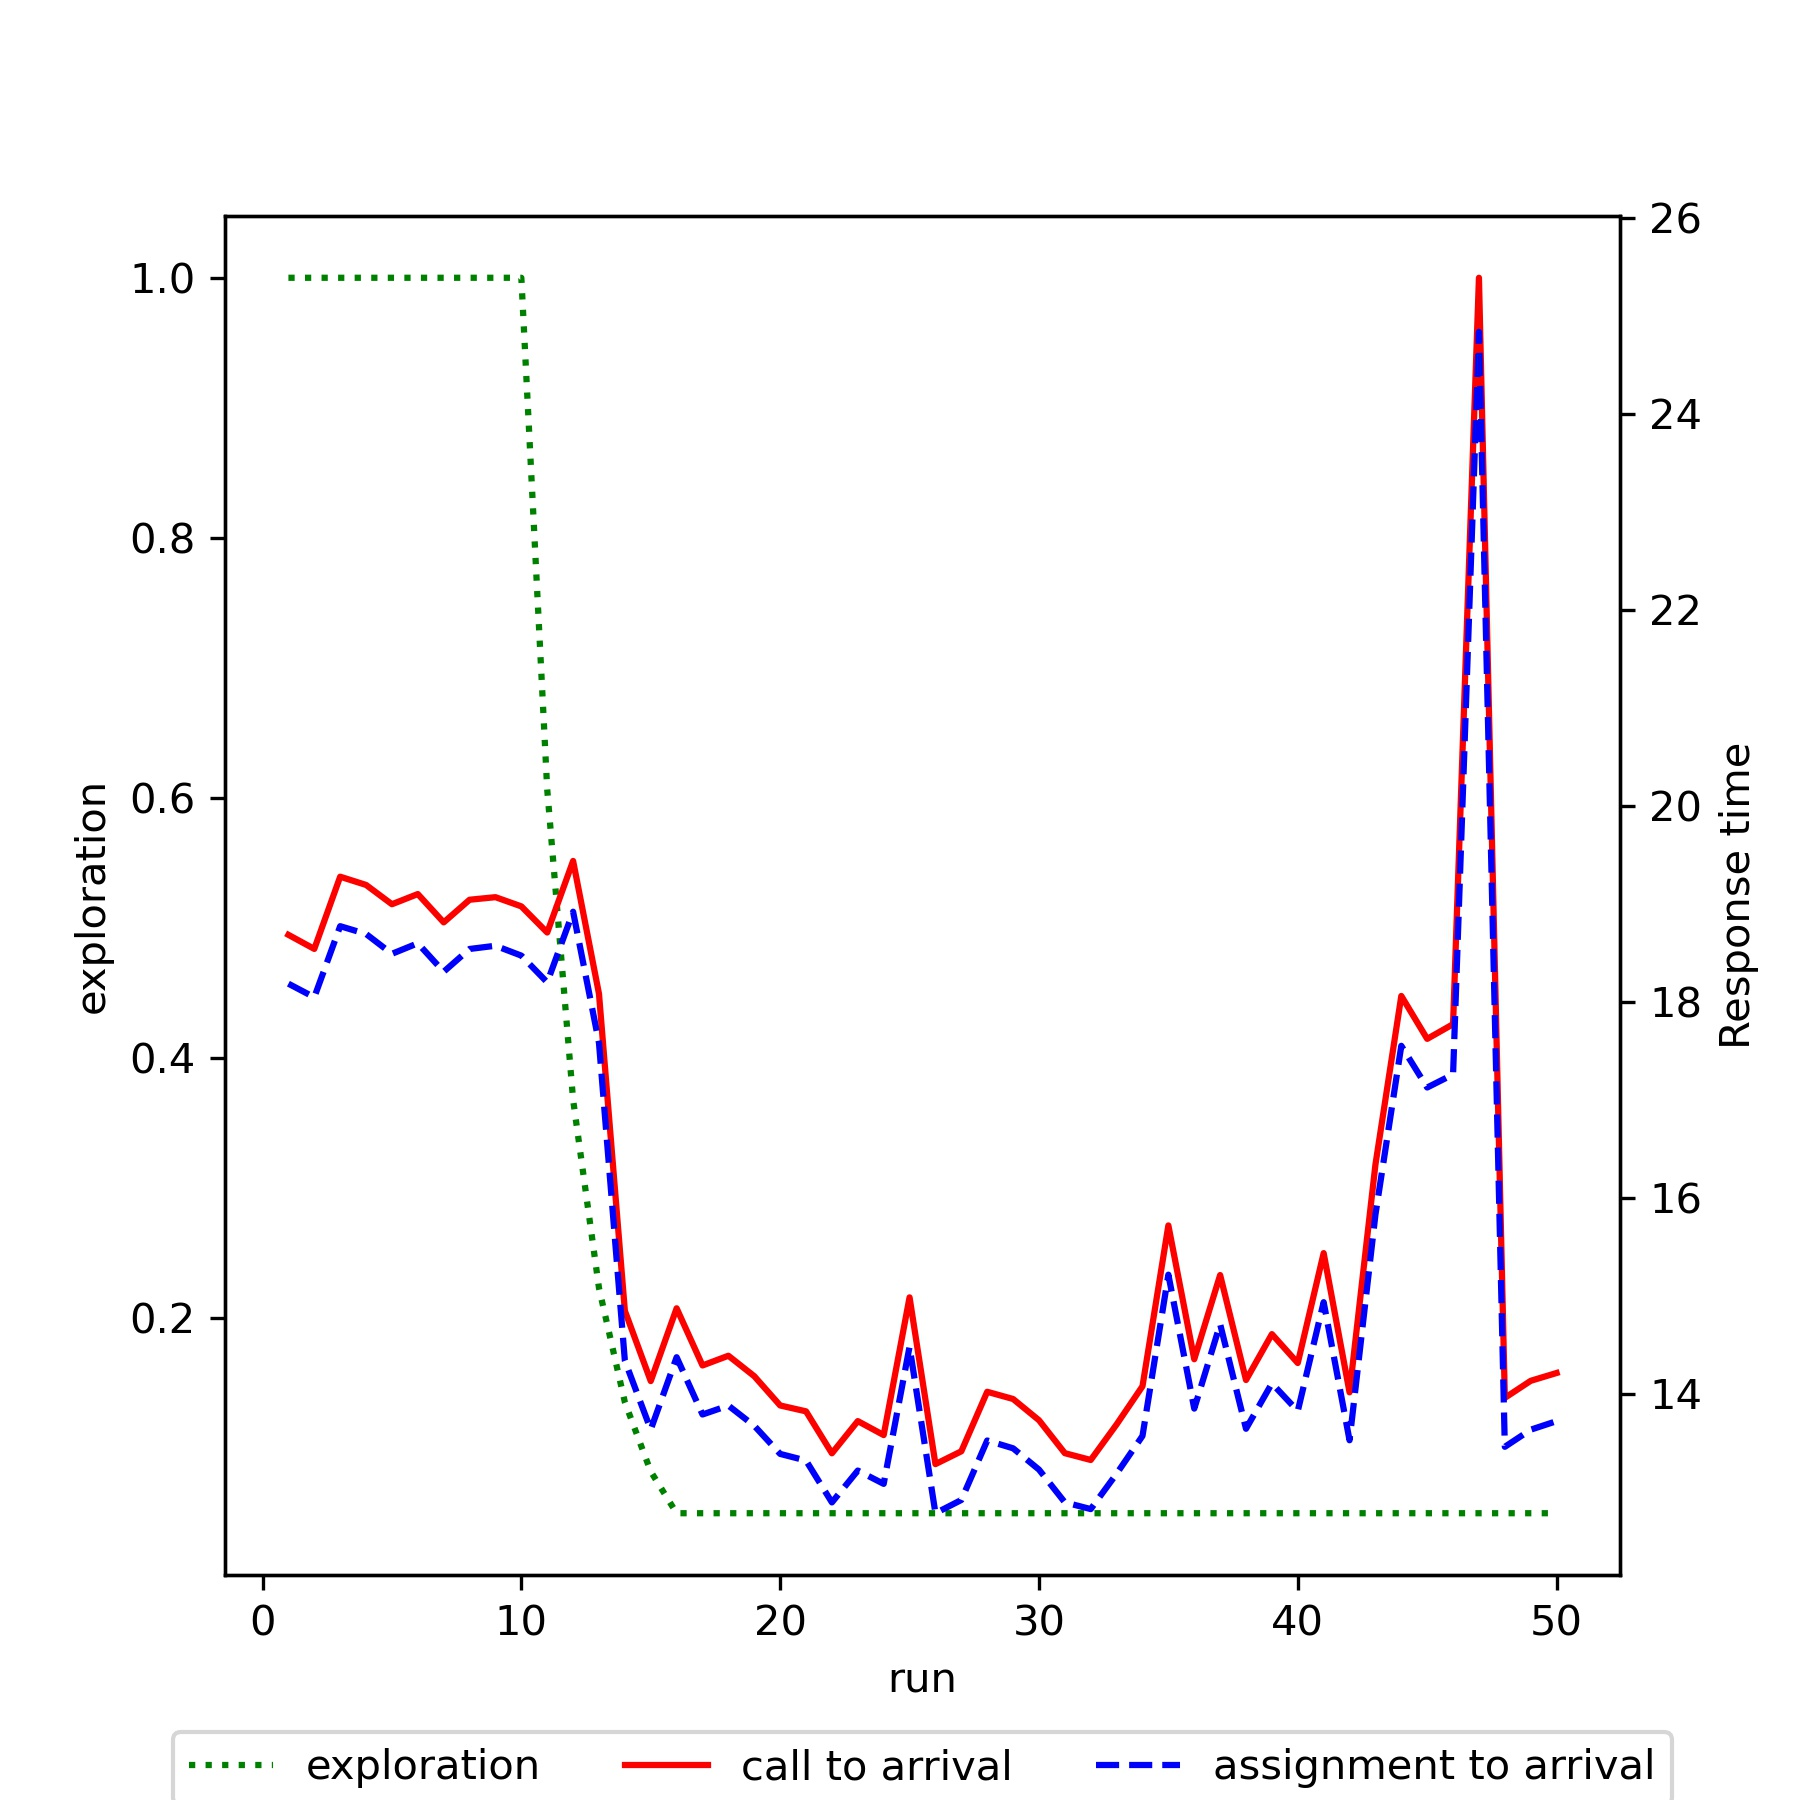

Values plotted in this chart, from the file beside it:
run, exploration, mean_call_to_arrival, mean_assignment_to_arrival
1, 1.0, 18.68, 18.18
2, 1.0, 18.54, 18.04
3, 1.0, 19.28, 18.77
4, 1.0, 19.19, 18.69
5, 1.0, 18.99, 18.49
6, 1.0, 19.1, 18.6
7, 1.0, 18.81, 18.31
8, 1.0, 19.04, 18.54
9, 1.0, 19.07, 18.57
10, 1.0, 18.97, 18.47
11, 0.6066, 18.71, 18.2
12, 0.3679, 19.44, 18.92
13, 0.2232, 18.08, 17.58
14, 0.1354, 14.84, 14.34
15, 0.08212, 14.13, 13.63
16, 0.05, 14.87, 14.37
17, 0.05, 14.29, 13.79
18, 0.05, 14.39, 13.88
19, 0.05, 14.18, 13.67
20, 0.05, 13.88, 13.38
21, 0.05, 13.82, 13.32
22, 0.05, 13.39, 12.89
23, 0.05, 13.72, 13.21
24, 0.05, 13.58, 13.08
25, 0.05, 14.98, 14.48
26, 0.05, 13.28, 12.78
27, 0.05, 13.41, 12.91
28, 0.05, 14.02, 13.52
29, 0.05, 13.94, 13.44
30, 0.05, 13.73, 13.22
31, 0.05, 13.39, 12.89
32, 0.05, 13.32, 12.82
33, 0.05, 13.68, 13.18
34, 0.05, 14.07, 13.57
35, 0.05, 15.72, 15.21
36, 0.05, 14.35, 13.85
37, 0.05, 15.21, 14.71
38, 0.05, 14.14, 13.64
39, 0.05, 14.61, 14.1
40, 0.05, 14.31, 13.82
41, 0.05, 15.43, 14.93
42, 0.05, 14.01, 13.52
43, 0.05, 16.34, 15.83
44, 0.05, 18.06, 17.55
45, 0.05, 17.62, 17.12
46, 0.05, 17.77, 17.26
47, 0.05, 25.39, 24.84
48, 0.05, 13.96, 13.46
49, 0.05, 14.13, 13.63
50, 0.05, 14.21, 13.72
